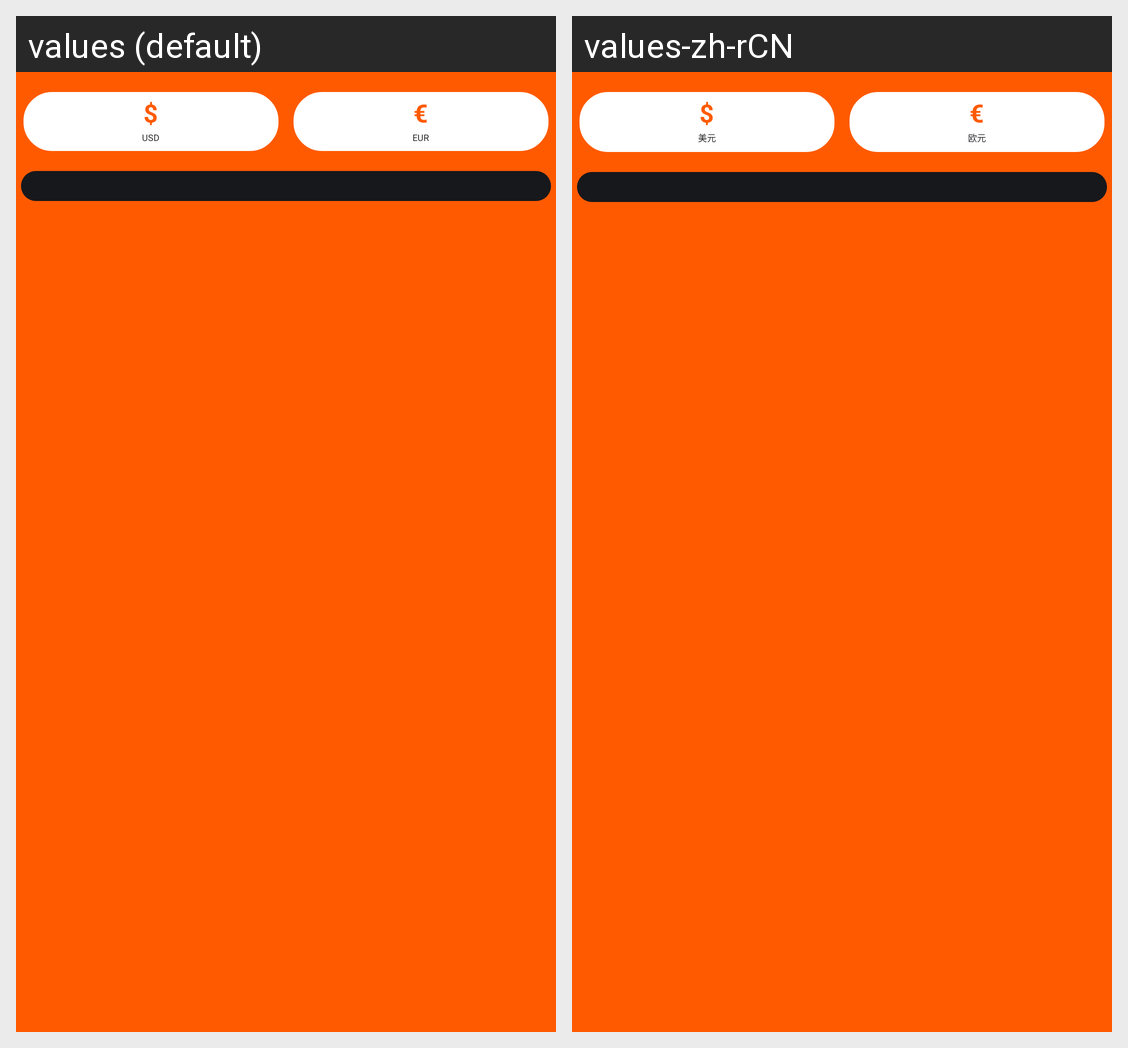

Strings drawn on this Android screen and how each of the app's shown locales translates them:
Android screen res/layout/second_select_currency.xml rendered under 2 locales, left to right: values (default), values-zh-rCN. Device: Nexus 5 (rendered at 1080×1920; each locale shown at half size, 540×960, under a caption strip naming it); theme Theme.QuickStart.
Strings drawn on this screen, with the default value and each locale's value (text and hints the layout hard-codes, and strings that could not be matched under every locale, appear in the picture but are not listed):

sub_usd
  values: USD
  values-zh-rCN: 美元

sub_eur
  values: EUR
  values-zh-rCN: 欧元
